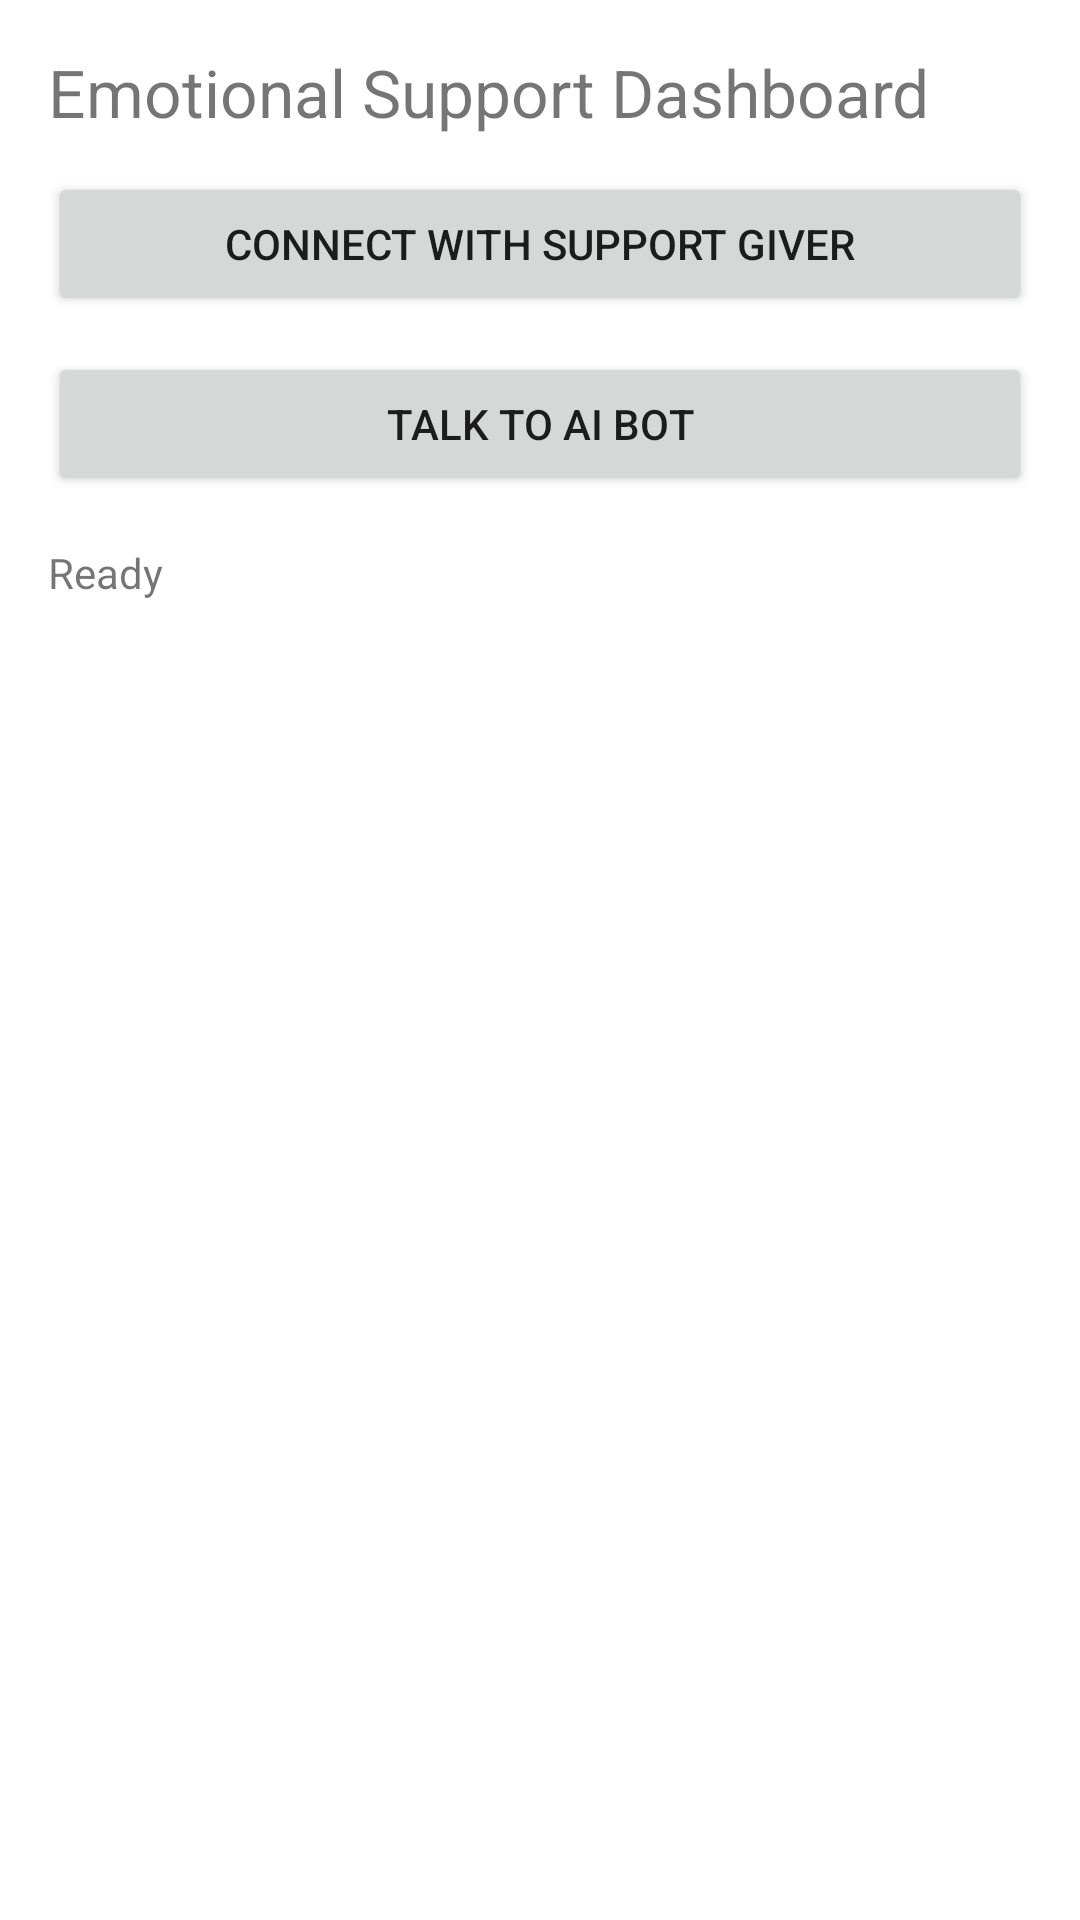

Android layout source for this screen:
<!-- AndroidManifest.xml: application theme Theme.HearU -->
<!-- res/layout/activity_dashboard.xml -->
<?xml version="1.0" encoding="utf-8"?>
<LinearLayout xmlns:android="http://schemas.android.com/apk/res/android"
    android:layout_width="match_parent"
    android:layout_height="match_parent"
    android:orientation="vertical"
    android:padding="16dp">

    <TextView
        android:id="@+id/titleText"
        android:layout_width="match_parent"
        android:layout_height="wrap_content"
        android:text="Emotional Support Dashboard"
        android:textSize="22sp"
        android:paddingBottom="12dp" />

    <Button
        android:id="@+id/humanSupportBtn"
        android:layout_width="match_parent"
        android:layout_height="wrap_content"
        android:text="Connect with Support Giver" />

    <Button
        android:id="@+id/aiSupportBtn"
        android:layout_width="match_parent"
        android:layout_height="wrap_content"
        android:layout_marginTop="12dp"
        android:text="Talk to AI Bot" />

    <TextView
        android:id="@+id/statusText"
        android:layout_width="match_parent"
        android:layout_height="wrap_content"
        android:layout_marginTop="16dp"
        android:text="Ready" />
</LinearLayout>
<!-- resources referenced by this layout -->
<resources>
  <style name="Theme.HearU" parent="Theme.MaterialComponents.DayNight.NoActionBar">
          <item name="android:statusBarColor">#4C1D95</item>
      </style>
</resources>
